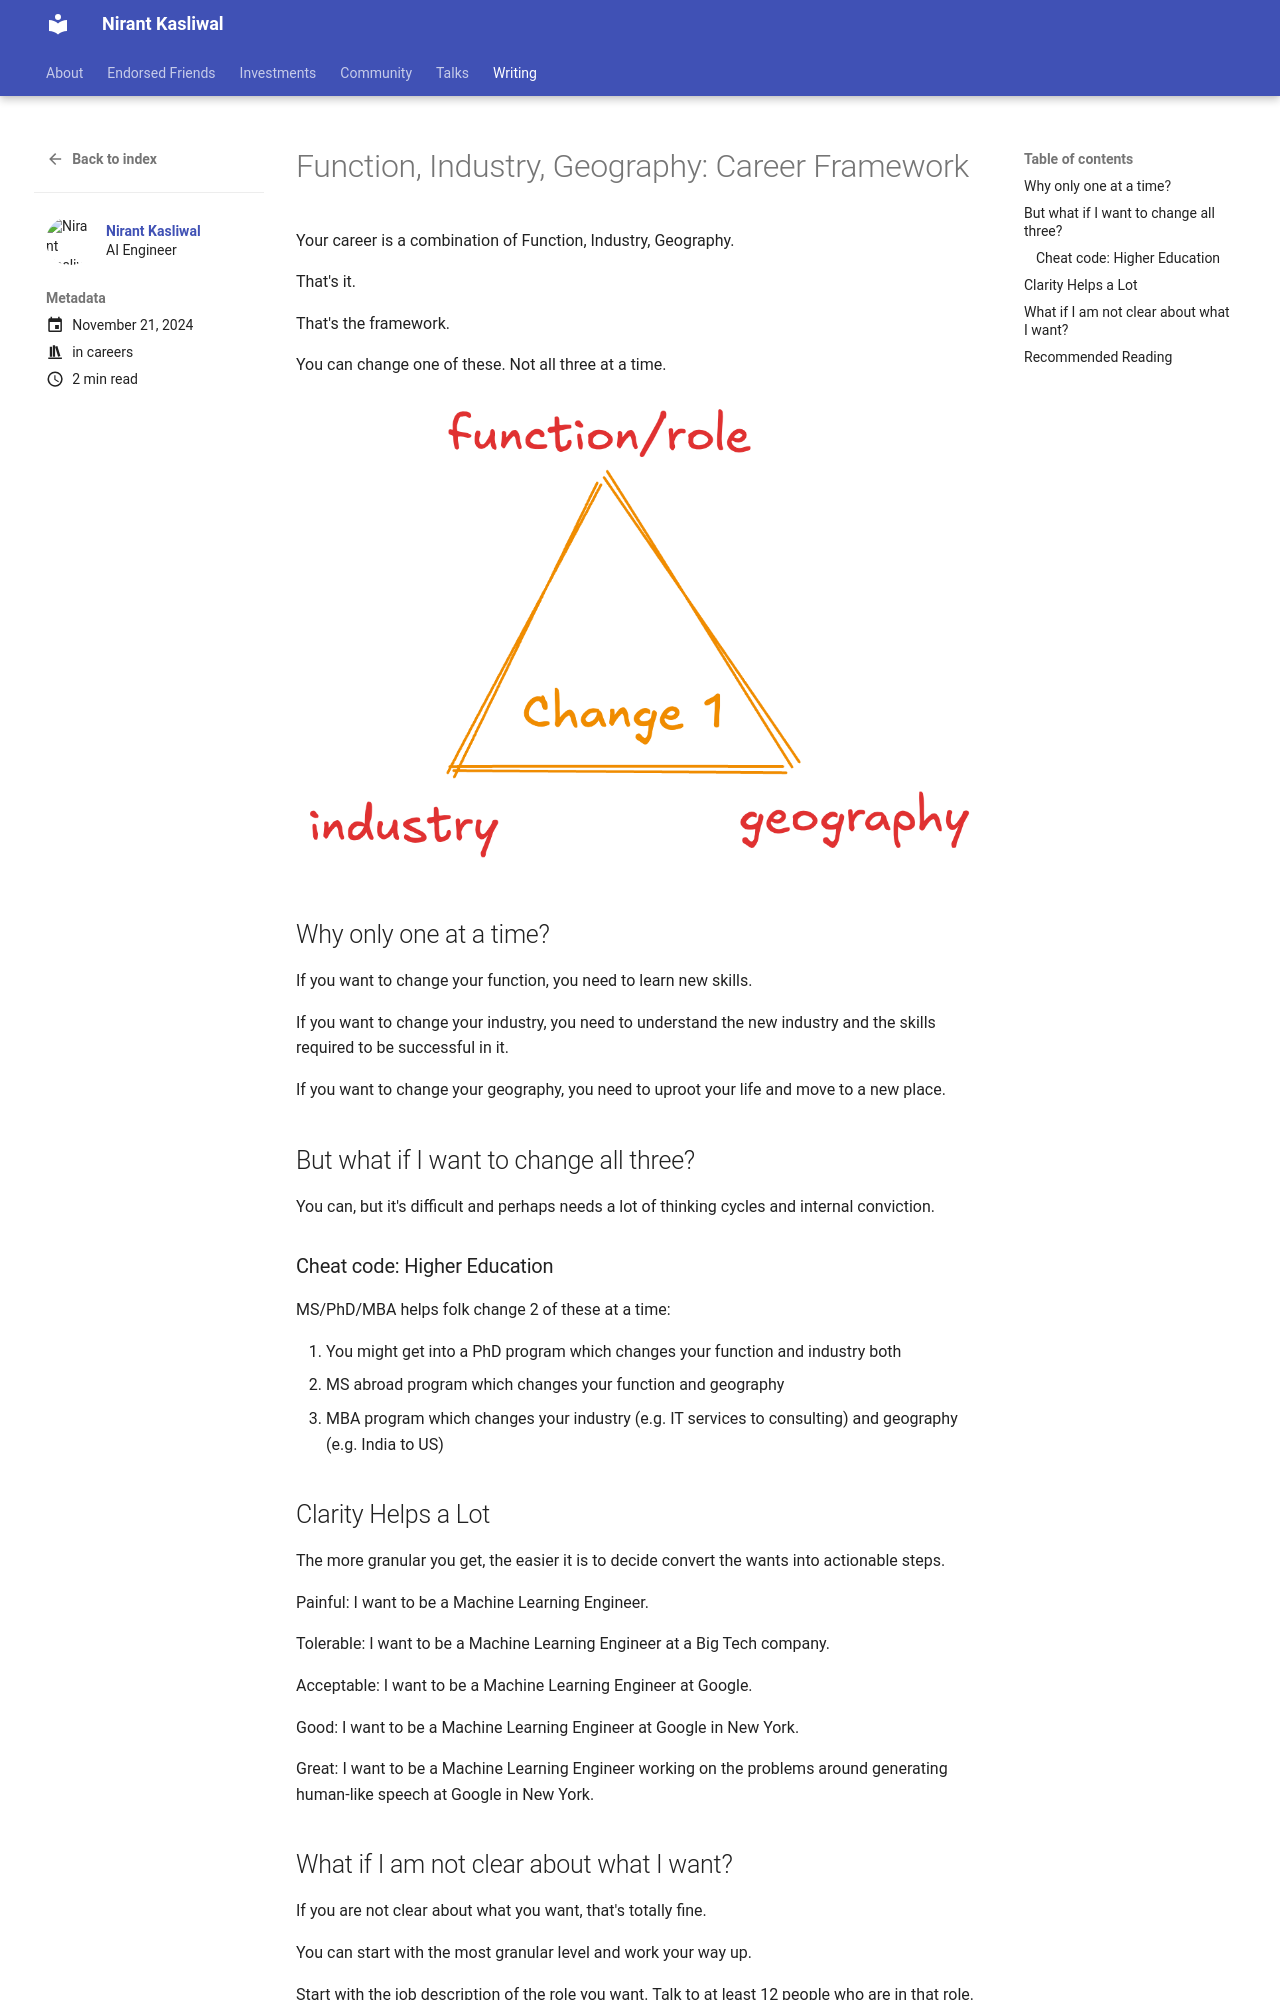

repository: NirantK/nirantk.github.io · page: writing/fig-for-devs/index.html · generator: mkdocs

---
contributors:
- Nirant Kasliwal
title: "Function, Industry, Geography: Career Framework"
date: 2024-11-21T00:00:00+05:30
description: "A comprehensive guide to using Fig to supercharge your terminal experience"
draft: false
tags: 
- careers
weight: 50
toc: true
excerpt: A framework to think about career transitions through the lens of Function, Industry and Geography - and why you should change only one at a time.
---

Your career is a combination of Function, Industry, Geography.

That's it.

That's the framework.

You can change one of these. Not all three at a time.

![](../images/fig-career.png)

## Why only one at a time?

If you want to change your function, you need to learn new skills.

If you want to change your industry, you need to understand the new industry and the skills required to be successful in it.

If you want to change your geography, you need to uproot your life and move to a new place.

## But what if I want to change all three?

You can, but it's difficult and perhaps needs a lot of thinking cycles and internal conviction.

### Cheat code: Higher Education

MS/PhD/MBA helps folk change 2 of these at a time:

1. You might get into a PhD program which changes your function and industry both
2. MS abroad program which changes your function and geography
3. MBA program which changes your industry (e.g. IT services to consulting) and geography (e.g. India to US)

## Clarity Helps a Lot

The more granular you get, the easier it is to decide convert the wants into actionable steps. 

Painful: I want to be a Machine Learning Engineer. 

Tolerable: I want to be a Machine Learning Engineer at a Big Tech company.

Acceptable: I want to be a Machine Learning Engineer at Google.

Good: I want to be a Machine Learning Engineer at Google in New York.

Great: I want to be a Machine Learning Engineer working on the problems around generating human-like speech at Google in New York.
